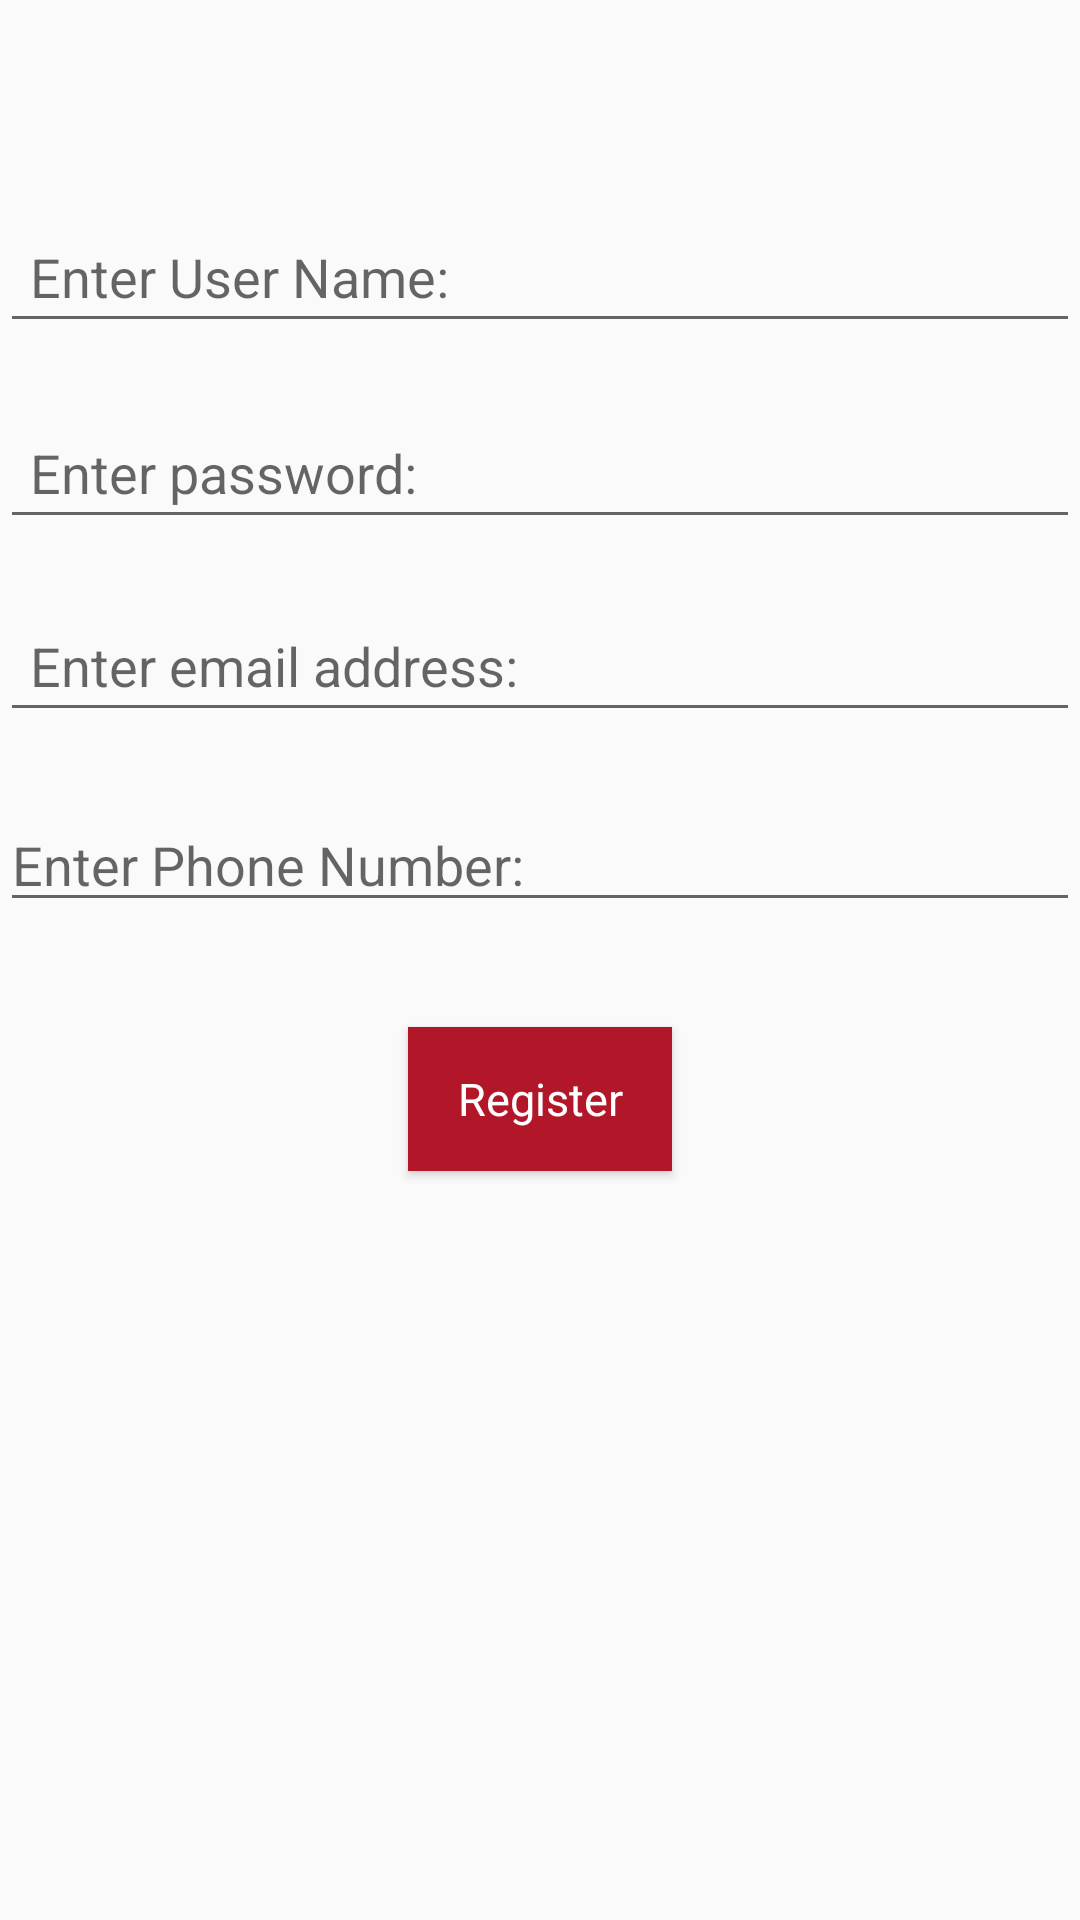

The Android layout XML behind this screen, and the referenced resources:
<!-- AndroidManifest.xml: application theme AppTheme -->
<!-- res/layout/activity_user.xml -->
<?xml version="1.0" encoding="utf-8"?>
<RelativeLayout xmlns:android="http://schemas.android.com/apk/res/android"
    xmlns:tools="http://schemas.android.com/tools"
    android:id="@+id/activity_user_activity"
    android:layout_width="match_parent"
    android:layout_height="match_parent"
    android:background="@drawable/userlogin"
    tools:context="com.example.foodie_buddy.userActivity">

    <EditText
        android:id="@+id/password"
        android:layout_width="match_parent"
        android:layout_height="wrap_content"
        android:layout_below="@+id/username"
        android:layout_alignParentStart="true"
        android:layout_alignParentLeft="true"
        android:layout_marginTop="21dp"
        android:ems="10"
        android:hint="Enter password:"
        android:inputType="textPassword"
        android:padding="10dp" />

    <EditText
        android:id="@+id/email"
        android:layout_width="match_parent"
        android:layout_height="wrap_content"
        android:layout_below="@+id/password"
        android:layout_alignParentStart="true"
        android:layout_alignParentLeft="true"
        android:layout_marginTop="20dp"
        android:ems="10"
        android:hint="Enter email address:"
        android:inputType="textEmailAddress"
        android:padding="10dp" />

    <EditText
        android:id="@+id/phone"
        android:layout_width="match_parent"
        android:layout_height="wrap_content"
        android:layout_below="@+id/email"
        android:layout_alignParentEnd="true"
        android:layout_alignParentRight="true"
        android:layout_marginTop="22dp"
        android:ems="10"
        android:hint="Enter Phone Number:"
        android:inputType="phone" />

    <EditText
        android:id="@+id/username"
        android:layout_width="match_parent"
        android:layout_height="wrap_content"
        android:layout_alignParentStart="true"
        android:layout_alignParentLeft="true"
        android:layout_marginTop="70dp"
        android:ems="10"
        android:hint="Enter User Name:"
        android:inputType="textPersonName"
        android:padding="10dp" />

    <Button
        android:id="@+id/button"
        style="@android:style/Widget.Button"
        android:layout_width="wrap_content"
        android:layout_height="wrap_content"
        android:layout_below="@+id/phone"
        android:layout_marginVertical="35dp"
        android:layout_centerHorizontal="true"
        android:background="@color/colorPrimaryDark"
        android:onClick="register"
        android:padding="10dp"
        android:text="Register"
        android:textColor="@android:color/background_light"
        android:textSize="15sp" />

</RelativeLayout>
<!-- resources referenced by this layout -->
<resources>
  <color name="colorPrimaryDark">#B11729</color>
  <style name="AppTheme" parent="Theme.AppCompat.Light.DarkActionBar">
      
      <item name="colorPrimary">@color/design_default_color_primary</item>
      <item name="colorPrimaryDark">@color/colorPrimaryDark</item>
      <item name="colorAccent">@color/colorAccent</item>
      <item name="android:actionOverflowButtonStyle">@style/CustomIcon</item>
    </style>
  <color name="colorAccent">#D81B60</color>
  <style name="CustomIcon" parent="@android:style/Widget.Holo.Light.ActionButton.Overflow">
      <item name="android:src">@drawable/ic_itemlist</item>
    </style>
  <!-- drawable ic_itemlist (drawable) -->
  <vector android:height="24dp" android:tint="#222250"
      android:viewportHeight="24.0" android:viewportWidth="24.0"
      android:width="24dp" xmlns:android="http://schemas.android.com/apk/res/android">
      <path android:fillColor="#FF000000" android:pathData="M4,15h16v-2L4,13v2zM4,19h16v-2L4,17v2zM4,11h16L20,9L4,9v2zM4,5v2h16L20,5L4,5z"/>
  </vector>
</resources>
